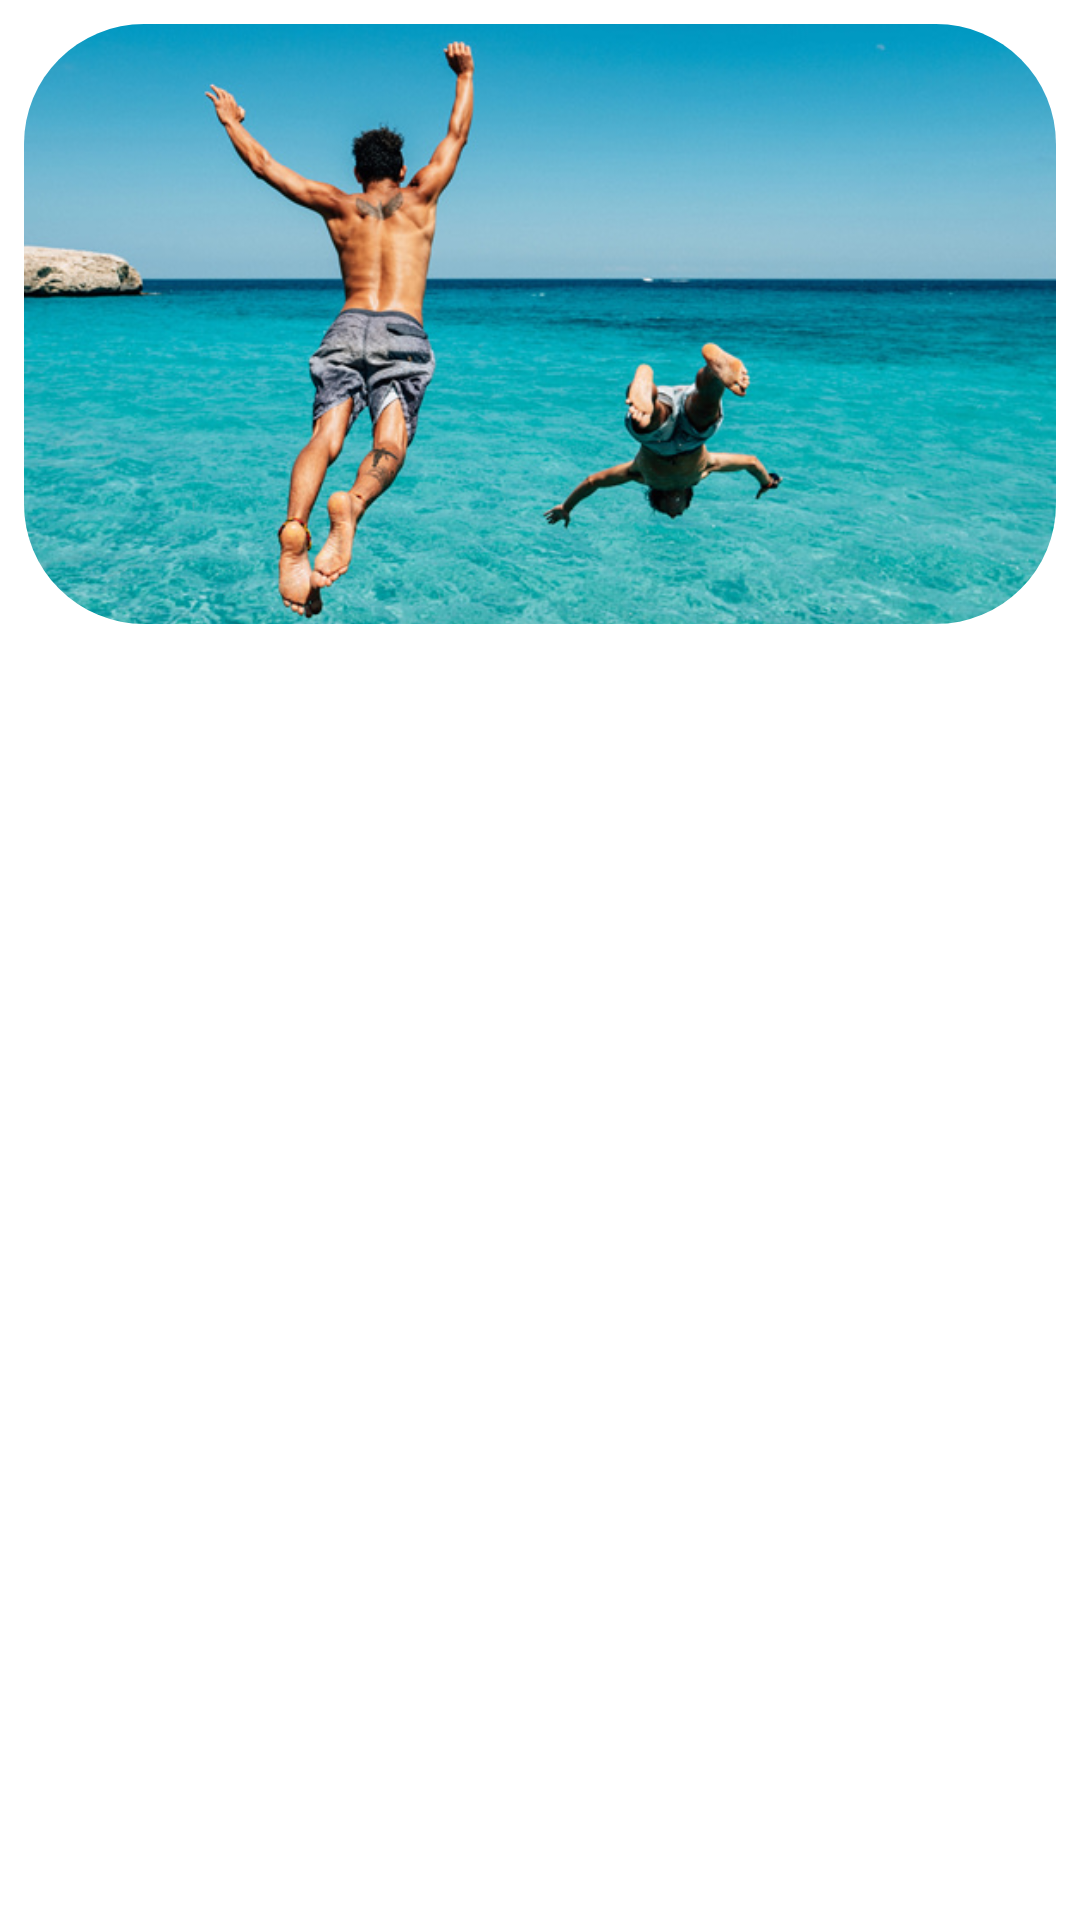

Write the Android layout XML for this screen, with the resource values it uses.
<!-- AndroidManifest.xml: application theme Theme.OneSecondApp -->
<!-- res/layout/recycler_item.xml -->
<LinearLayout xmlns:android="http://schemas.android.com/apk/res/android"
    android:layout_width="match_parent"
    android:layout_height="wrap_content"
    android:orientation="vertical"
    android:padding="8dp">


    <ImageView
        android:id="@+id/imageViewItem"
        android:layout_width="match_parent"
        android:layout_height="200dp"
        android:scaleType="centerCrop"
        android:src="@drawable/sample_image"
        android:layout_gravity="center"
        android:clipToOutline="true"
        android:background="@drawable/rounded_corners" />

</LinearLayout>
<!-- resources referenced by this layout -->
<resources>
  <!-- drawable rounded_corners (drawable) -->
  <shape xmlns:android="http://schemas.android.com/apk/res/android">
      <corners android:radius="40dp" />
      <solid android:color="@android:color/transparent" />
  </shape>
  <!-- drawable sample_image: jpg bitmap (drawable, 138049 bytes) -->
  <style name="Theme.OneSecondApp" parent="Theme.MaterialComponents.DayNight.NoActionBar">
          
          <item name="colorPrimary">@color/primaryColor</item>
          <item name="colorPrimaryVariant">@color/secondaryColor</item>
          <item name="colorOnPrimary">@color/white</item>
          <item name="colorSecondary">@color/secondaryColor</item>
          <item name="colorOnSecondary">@color/white</item>
  
          
          <item name="android:windowBackground">@color/white</item>
          <item name="android:statusBarColor" tools:targetApi="l">@color/primaryColor</item>
          <item name="android:navigationBarColor">@color/black</item>
      </style>
  <color name="primaryColor">#9584ff</color>
  <color name="secondaryColor">#9584ff</color>
  <color name="white">#FFFFFF</color>
  <color name="black">#000000</color>
</resources>
